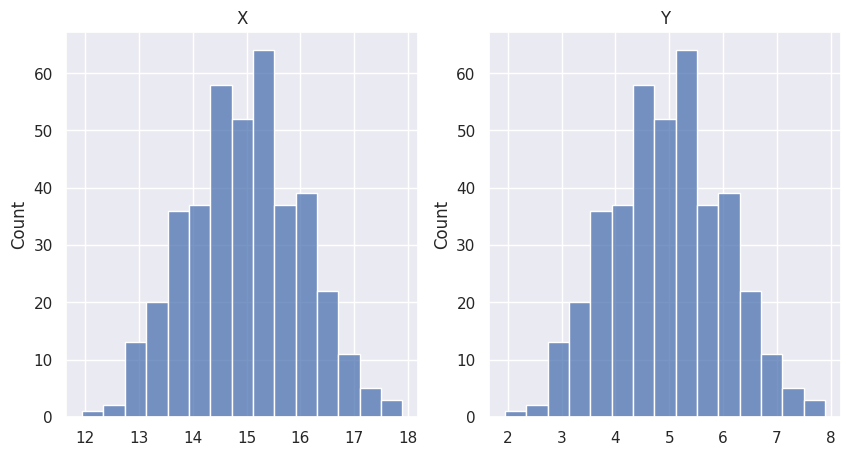

Source code (Python): (Note: this script raises an exception after producing the figure.)
############################################################################
#                   Multivariate Distributions in Python                   #
# Sometimes we can get a lot of information about how two variables        #
# (or more) relate if we plot them together. This tutorial aims to         #
# show how plotting two variables together can give us information         #
# that plotting each one separately may miss.                              #
############################################################################

# import the packages we are going to be using
import numpy as np # for getting our distribution
import matplotlib.pyplot as plt # for plotting
import seaborn as sns; sns.set() # For a different plotting theme

# Don't worry so much about what rho is doing here
# Just know if we have a rho of 1 then we will get a perfectly
# upward sloping line, and if we have a rho of -1, we will get
# a perfectly downward slopping line. A rho of 0 will
# get us a 'cloud' of points
r = 1

# Don't worry so much about the following three lines of code for now
# this is just getting the data for us to plot
mean = [15, 5]
cov = [[1, r], [r, 1]]
x, y = x, y = np.random.multivariate_normal(mean, cov, 400).T

# Adjust the figure size
plt.figure(figsize=(10,5))

# Plot the histograms of X and Y next to each other
plt.subplot(1,2,1)
sns.histplot(x = x, bins = 15)
plt.title("X")

plt.subplot(1,2,2)
sns.histplot(x = y, bins = 15)
plt.title("Y")


# Plot the data
plt.figure(figsize=(10,10))
plt.subplot(2,2,2)
sns.scatterplot(x, y)
plt.title("Joint Distribution of X and Y")

# Plot the Marginal X Distribution
plt.subplot(2,2,4)
sns.distplot(x,kde=False, bins = 15)
plt.title("Marginal Distribution of X")


# Plot the Marginal Y Distribution
plt.subplot(2,2,1)
sns.distplot(y,vertical=True,kde=False, bins = 15)
plt.title("Marginal Distribution of Y")

# Show the plots


### Note: you can use
# plt.hist(x = y, orientation = "horizontal", bins = 15)
# plt.scatter(x = x, y = y)
# instead of a distplot, whit displot you can change the orientation of the histogram

# Or do a Jointplot

sns.jointplot(x,y ,kind="hex",bins = 50)
plt.show()